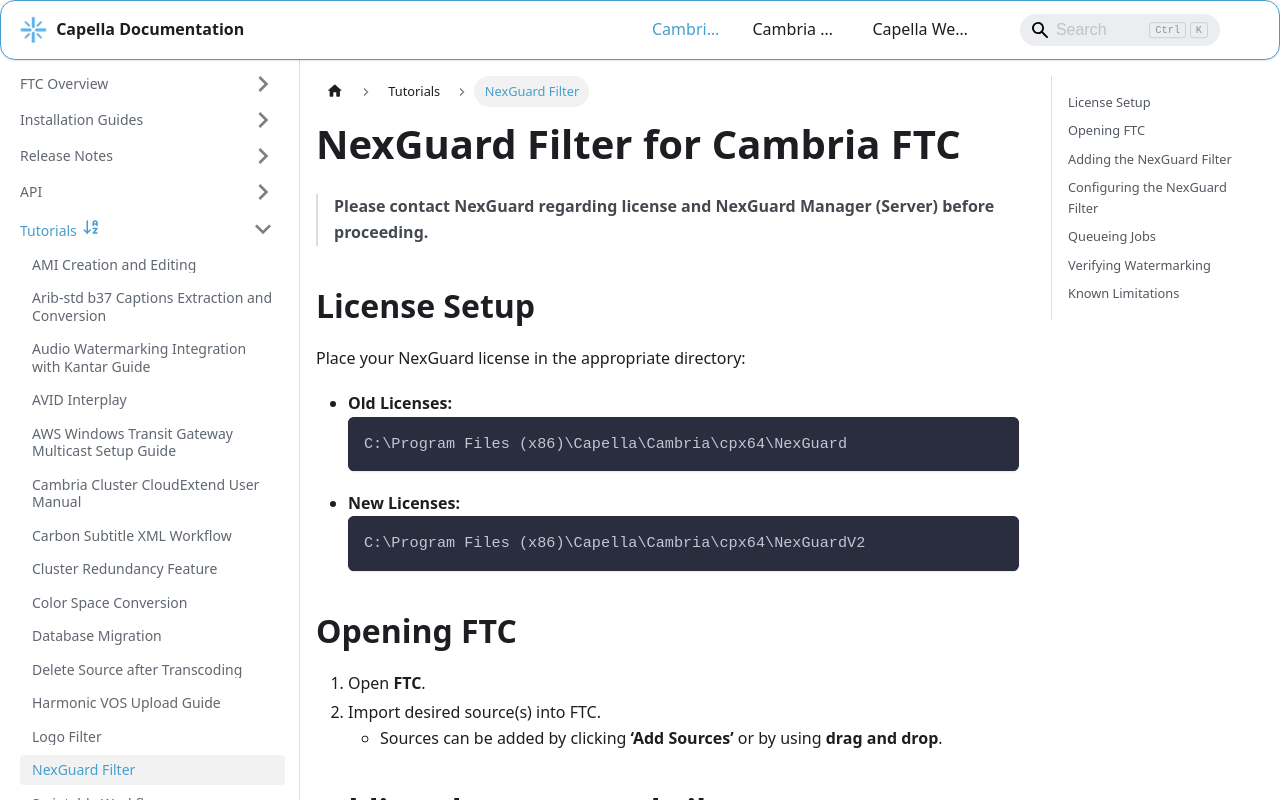

repository: CapellaSystems/documents.capellasystems.net · page: docs/cambria-ftc/tutorials/nexguard-filter/index.html · generator: docusaurus

---
id: nexguard-filter
title: NexGuard Filter
---

# NexGuard Filter for Cambria FTC

> **Please contact NexGuard regarding license and NexGuard Manager (Server) before proceeding.**

## License Setup

Place your NexGuard license in the appropriate directory:

- **Old Licenses:**  
  ```
  C:\Program Files (x86)\Capella\Cambria\cpx64\NexGuard
  ```
- **New Licenses:**  
  ```
  C:\Program Files (x86)\Capella\Cambria\cpx64\NexGuardV2
  ```

## Opening FTC

1. Open **FTC**.
2. Import desired source(s) into FTC.
   - Sources can be added by clicking **‘Add Sources’** or by using **drag and drop**.
   
   

## Adding the NexGuard Filter

1. Go to the **Encoding** tab and click **‘Add’** or double-click to add an encoding preset.
2. Adjust **encoding settings** as needed.
3. Go to the **Filter** tab and add the NexGuard Video Watermarking filter:
   - **Old Licenses:** Select **‘NexGuard Video Watermarking’** filter.
   - **New Licenses:** Select **‘NexGuard Video Watermarking V2’** filter.
4. **The filter must be added as a Target filter.**

   
 

## Configuring the NexGuard Filter

1. Enter **NexGuard Server Manager** with **Username and Password**.
2. Click **‘Connect’** to ensure the connection with the server is successful.
3. Select options for:
   - **Key**
   - **Customer**
   - **Recipient**
   - **Title**


      ![Screenshot](01_screenshot.png)
   

4. Click **‘Ok’** in Filter Settings.
5. The added filter should now appear as:  
   **`1:[Target] Video Filter – NexGuard Watermarking`**
6. Click **‘Ok’** in the Preset Editor.

## Queueing Jobs

1. Under the **Encoding** tab, select **‘Queue All Jobs’**.
2. Running jobs can be viewed in:
   - **Cambria Manager**
   - **NexGuard Manager**
3. Newly queued jobs will be marked as **‘New’** in NexGuard Manager.

   


## Verifying Watermarking

Watermarking can be verified using **NexGuard File QC Reader** or a similar tool.

## Known Limitations

- **Source files must be at least 2 minutes 30 seconds in length.**
- **Watermarked outputs cannot be watermarked again.**
- **Concurrent watermarking jobs are limited** depending on the license type.
  - FTC **cannot detect this limitation**; users must manage job concurrency.
- **NexGuard licenses can only be obtained from NexGuard.**  
  Capella **cannot** obtain a license on behalf of users.
- **V1 and V2 licenses are not compatible.**
- **V2 NexGuard licenses have two types:**
  - **On-Premises**
  - **Cloud**
  - If you use **FTC in a VM or Cloud environment (AWS, etc.), you must obtain a Cloud license** from NexGuard.
